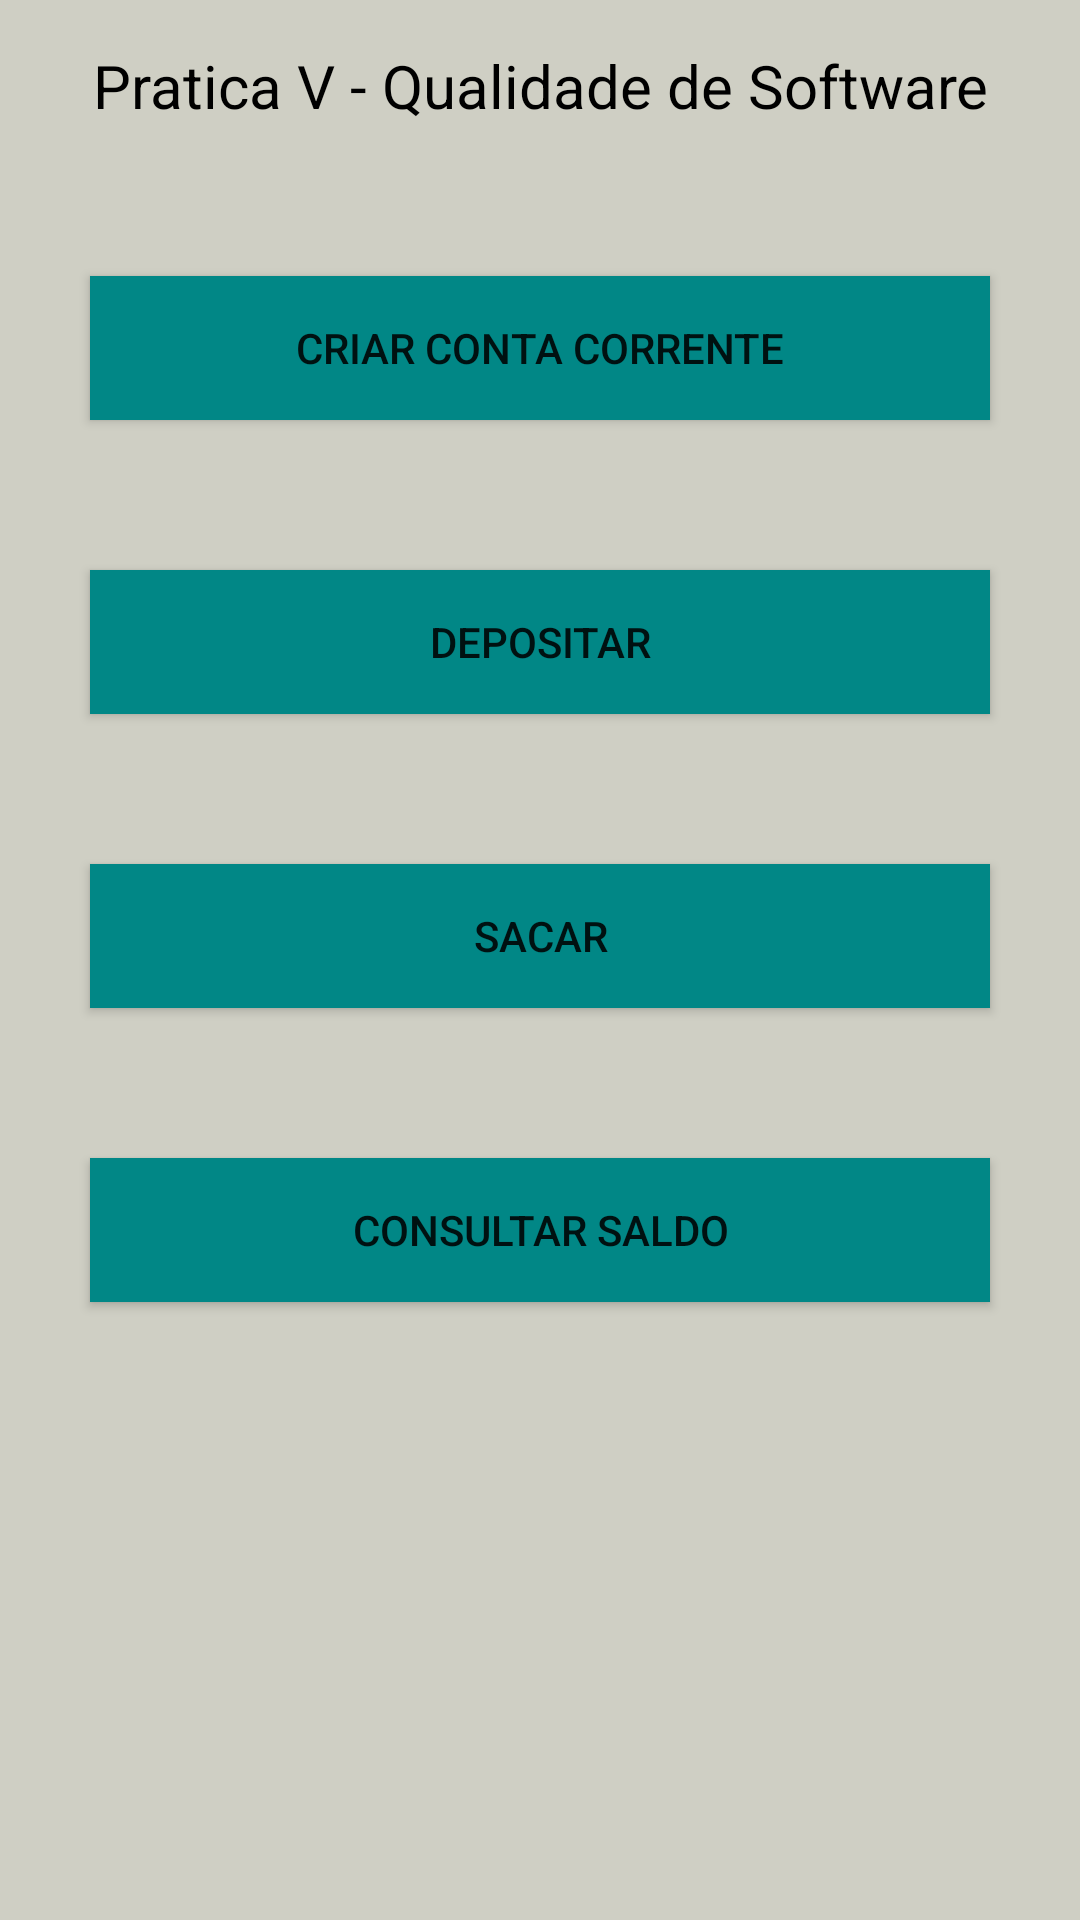

Layout XML and referenced resources for this Android screen:
<!-- AndroidManifest.xml: application theme Theme.PraticaV -->
<!-- res/layout/activity_main.xml -->
<?xml version="1.0" encoding="utf-8"?>
<LinearLayout xmlns:android="http://schemas.android.com/apk/res/android"
    xmlns:app="http://schemas.android.com/apk/res-auto"
    xmlns:tools="http://schemas.android.com/tools"
    android:layout_width="match_parent"
    android:layout_height="match_parent"
    android:background="@color/backgroud_gray"
    android:orientation="vertical"
    tools:context=".ui.activity.MainActivity">

    <TextView
        android:layout_width="match_parent"
        android:layout_height="wrap_content"
        android:layout_marginTop="15dp"
        android:gravity="center"
        android:text="@string/pratica_v_qualidade_de_software"
        android:textColor="@color/black"
        android:textSize="20sp" />

    <Button
        android:id="@+id/btnCreateAccount"
        android:layout_width="match_parent"
        android:layout_height="wrap_content"
        android:layout_marginHorizontal="30dp"
        android:layout_marginTop="50dp"
        android:background="@color/teal_700"
        android:text="@string/criar_conta_corrente" />

    <Button
        android:id="@+id/btnDeposit"
        android:layout_width="match_parent"
        android:layout_height="wrap_content"
        android:layout_marginHorizontal="30dp"
        android:layout_marginTop="50dp"
        android:background="@color/teal_700"
        android:text="@string/depositar_na_conta" />

    <Button
        android:id="@+id/btnWithdraw"
        android:layout_width="match_parent"
        android:layout_height="wrap_content"
        android:layout_marginHorizontal="30dp"
        android:layout_marginTop="50dp"
        android:background="@color/teal_700"
        android:text="@string/sacar_de_uma_conta" />

    <Button
        android:id="@+id/btnBalanceCheck"
        android:layout_width="match_parent"
        android:layout_height="wrap_content"
        android:layout_marginHorizontal="30dp"
        android:layout_marginTop="50dp"
        android:background="@color/teal_700"
        android:text="@string/consultar_saldo_de_uma_conta" />

</LinearLayout>
<!-- resources referenced by this layout -->
<resources>
  <color name="backgroud_gray">#CFCFC4</color>
  <color name="black">#FF000000</color>
  <color name="teal_700">#FF018786</color>
  <string name="consultar_saldo_de_uma_conta">Consultar Saldo</string>
  <string name="criar_conta_corrente">Criar Conta Corrente</string>
  <string name="depositar_na_conta">Depositar</string>
  <string name="pratica_v_qualidade_de_software">Pratica V - Qualidade de Software</string>
  <string name="sacar_de_uma_conta">Sacar</string>
  <style name="Theme.PraticaV" parent="Theme.AppCompat.Light.NoActionBar">
          
          <item name="colorPrimary">@color/purple_500</item>
          <item name="colorPrimaryVariant">@color/purple_700</item>
          <item name="colorOnPrimary">@color/white</item>
          
          <item name="colorSecondary">@color/teal_200</item>
          <item name="colorSecondaryVariant">@color/teal_700</item>
          <item name="colorOnSecondary">@color/black</item>
          
          <item name="android:statusBarColor" tools:targetApi="l">?attr/colorPrimaryVariant</item>
          
          <item name="android:windowFullscreen">true</item>
      </style>
  <color name="purple_500">#FF6200EE</color>
  <color name="purple_700">#FF3700B3</color>
  <color name="white">#FFFFFFFF</color>
  <color name="teal_200">#FF03DAC5</color>
</resources>
